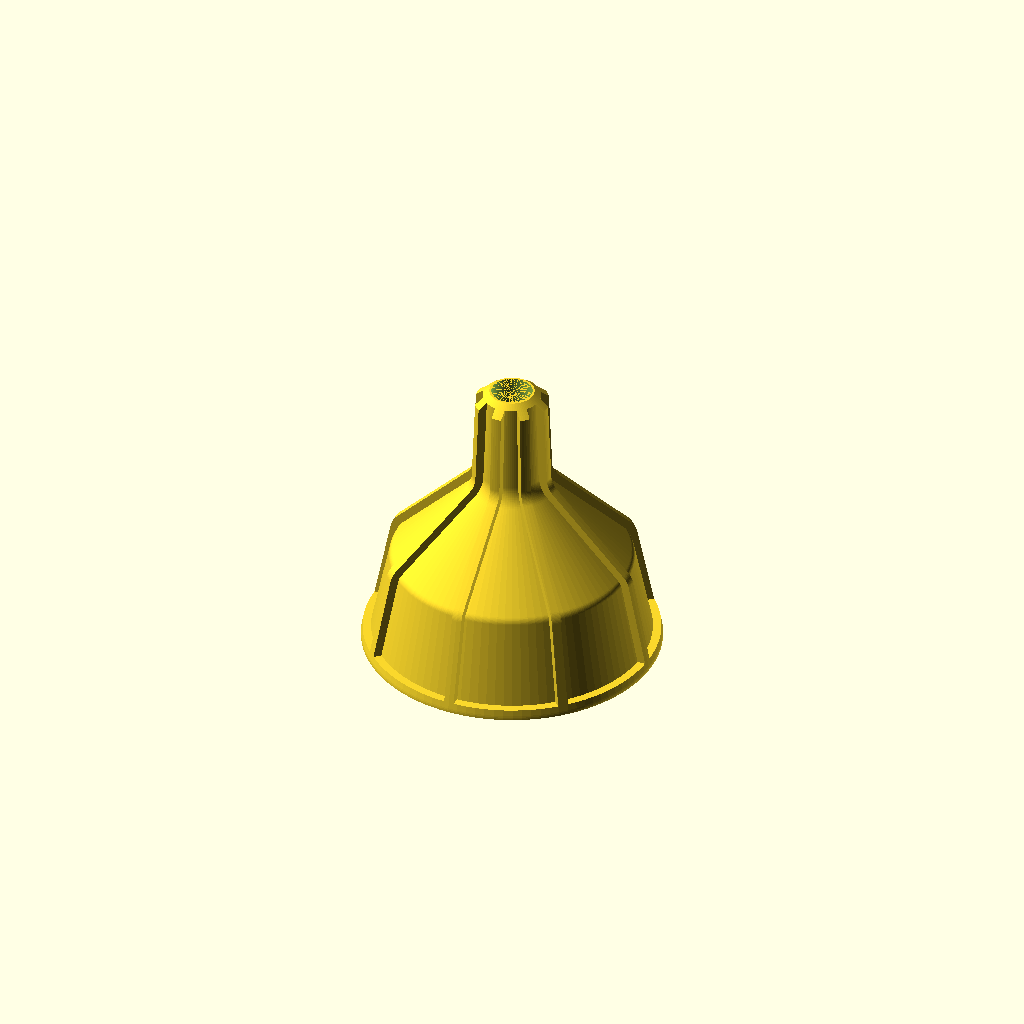
Cell 1 — every parameter at its default value.
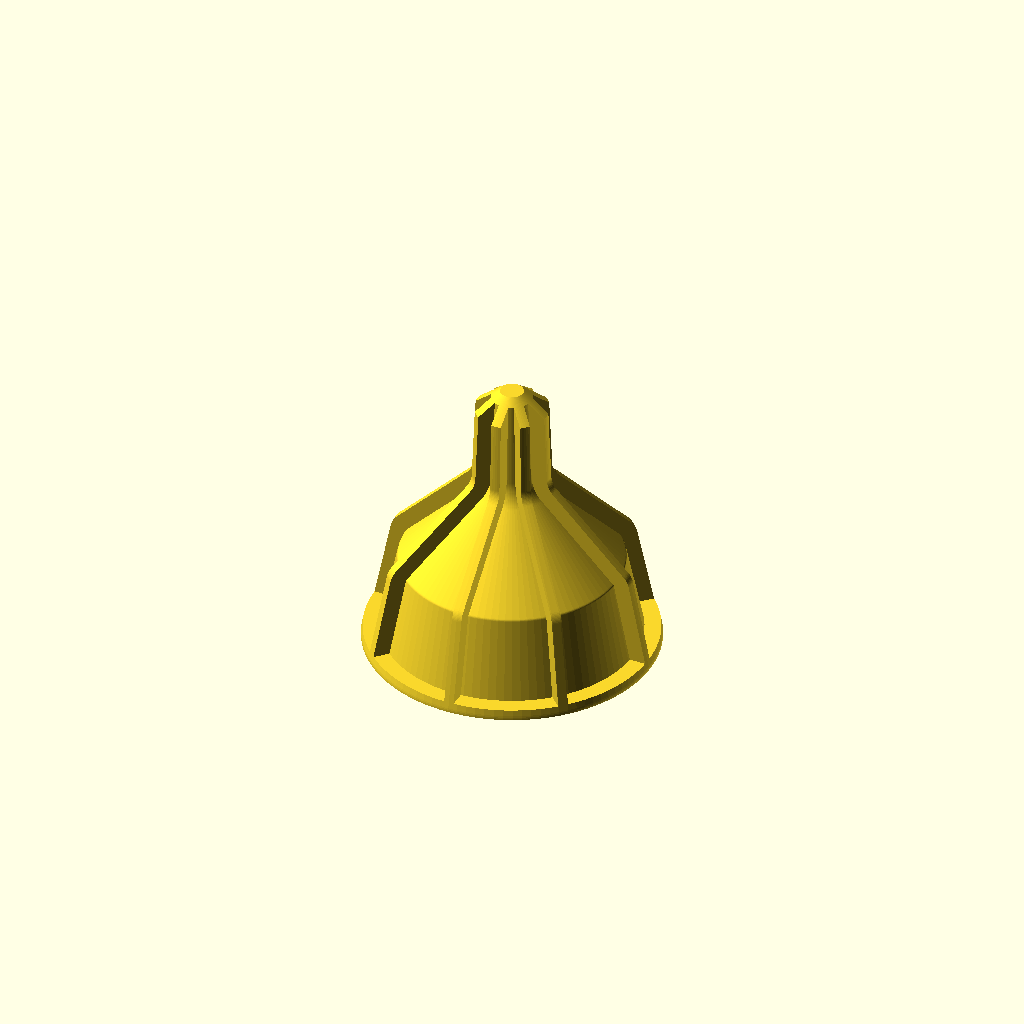
Cell 2 — NZ_D set to 0.8, the other parameters unchanged.
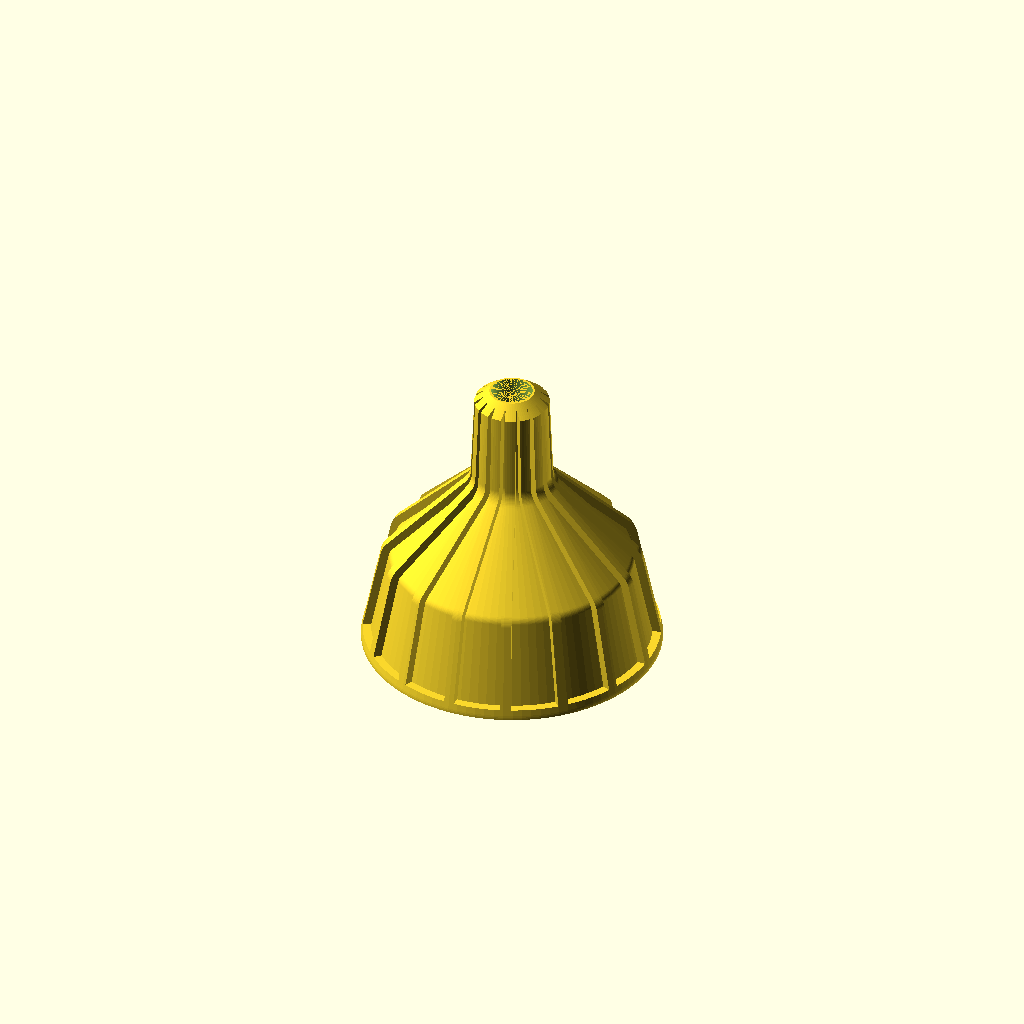
Cell 3: the same model with RIBS = 16.
All cells are drawn from one camera (rotation 55°, 0°, 25°, orthographic, colour scheme Cornfield), so only the parameter changes between them.
OpenSCAD source file d-lev-design-files/d-lev_openscad_2023-07-26/funnel_2022-03-11.scad:
/* 
parameterized funnel
*/

// config params:
$fn=100;						// precision
NZ_D=0.4;					// nozzle dia
NZ_H=0.20;					// nozzle height
// build switches
TINY=1;						// height
//
T=(TINY)?NZ_D*2:NZ_D*4;	// wall thickness (min)
R=(TINY)?2:10;				// radii
// outer diameters (over ribs):
D0=(TINY)?30:150;			// bottom dia
D1=(TINY)?25:140;			// mid dia
D2=(TINY)?8:44;			// neck dia
D3=(TINY)?7:42;			// top dia
// heights:
H01=(TINY)?10:50;			// height D0 to D1
H23=(TINY)?10:50;			// height D2 to D3
// rib dims:
RIBS=8;						// rib count
RIB_W=(TINY)?1:4;			// rib width
RIB_T=T;						// rib thickness (radial)
//
DEBUG=0;						// show cutaway


// common stuff:
r0 = D0/2;
r1 = D1/2;
r2 = D2/2;
r3 = D3/2;
z2 = H01+r1-r2;
z3 = z2+H23;

echo("total height =", z3);

if(DEBUG){
	difference(){
		funnel();
		translate([0,-r0,0]) cube([D0,D0,z3]);
	}
}
else{
	funnel();
}

module funnel(){
	difference(){
		union(){
			// bottom lip
			intersection(){
			cylinder(d=D0, h=RIB_W);
				walls(offs=0);
			}
			// ribs
			intersection(){
				if(RIBS) ribs();
				walls(offs=0);
			}
			// outer walls
			walls(offs=-RIB_T);
		}
		// inner walls
		walls(offs=-RIB_T-T);
		// top chamfer
		difference(){
			translate([0,0,z3-RIB_T-1]) cylinder(r=r3+1, h=r3);
			translate([0,0,z3-RIB_T-1]) cylinder(r1=r3+1, r2=0, h=r3);
		}
	}
}


module walls(offs=0){
	a = [[-R,-R],[r0,-R],[r1,H01],[r2,z2],[r3,z3+R],[-R,z3+R]];  // profile
	b = [[0,0],[r0,0],[r0,z3],[0,z3]];  // chop: top, bottom, left, ch
	rotate_extrude(){
		intersection(){
			offset(offs){
				offset(r=R) offset(delta=-R) offset(r=-R) offset(delta=R) polygon(a);
			}
			polygon(b);
		}
	}
}

module ribs(){
	for (i=[0:RIBS-1]){
		rotate([0,0,i*360/RIBS])
			translate([0,-RIB_W/2,0]) cube([r0, RIB_W, z3]);
	}
}
Customizer parameters (derived from the source; name, type, default, range or options):
NZ_D: number, default 0.4
NZ_H: number, default 0.2
TINY: number, default 1
RIBS: number, default 8
DEBUG: number, default 0
